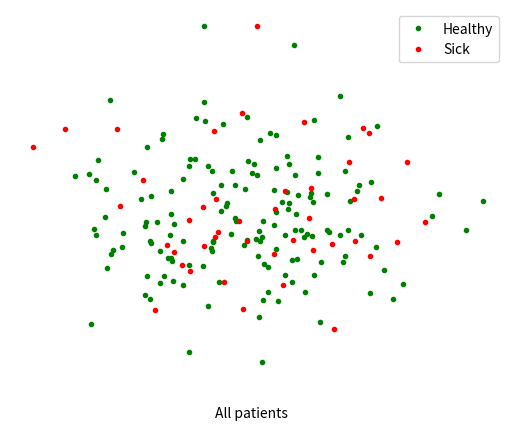
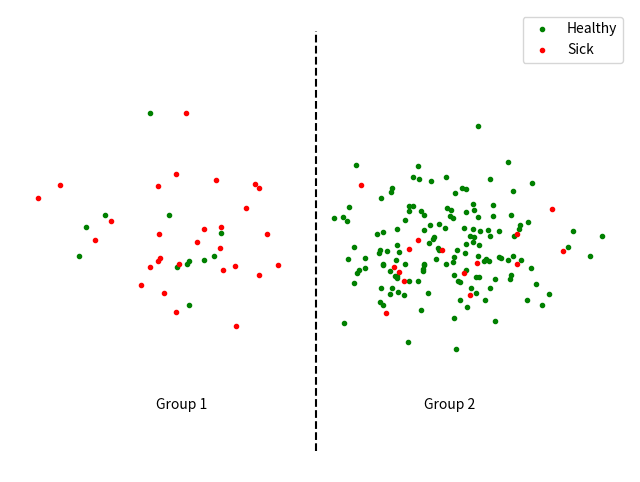

Generate these figures, in order, with matplotlib:
#%%
from matplotlib import pyplot as plt
import numpy as np


#%%
rng = np.random.default_rng(2)
n = 200
p = 0.8
c0 = 0.8
c1 = 0.1

g = np.array(rng.uniform(0, 1, n) < p, dtype=int)
x = rng.normal(0, 0.2, n) + g
y = rng.normal(0, 0.2, n)

d = np.zeros_like(x, dtype=bool)
d[g == 0] = rng.binomial(1, c0, np.sum(g == 0))
d[g == 1] = rng.binomial(1, c1, np.sum(g == 1))



#%%
# Plot marginally
plt.plot(x[d == 0] - g[d == 0], y[d == 0], ".", c="green")
plt.plot(x[d == 1] - g[d == 1], y[d == 1], ".", c="red")
plt.text(0, -0.7, "All patients", ha="center")



plt.axis("off")
plt.legend(["Healthy", "Sick"])
plt.figure(figsize=(8, 6), dpi=100)
plt.show()


# Plot group wise
plt.plot(x[d == 0], y[d == 0], ".", c="green")
plt.plot(x[d == 1], y[d == 1], ".", c="red")
plt.plot([0.5, 0.5], [-1, 1], "--", c="black")
plt.text(0, -0.8, "Group 1", ha="center")
plt.text(1, -0.8, "Group 2", ha="center")

plt.axis("off")
plt.legend(["Healthy", "Sick"])
plt.figure(figsize=(8, 6), dpi=100)
plt.show()

